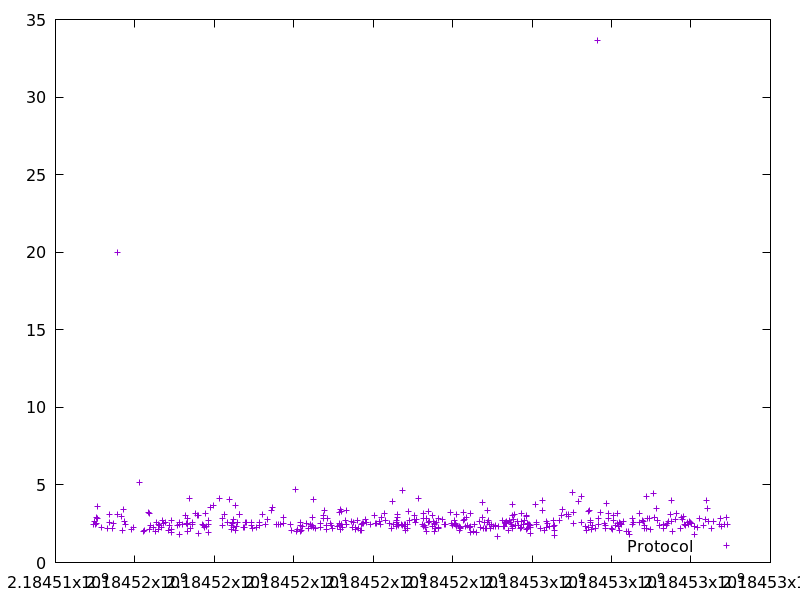

Data behind this chart, as committed beside it:
2184514948.3001966, 2.455568
2184514971, 2.648
2184515006, 2.441
2184515024, 2.902
2184515028, 2.539
2184515056, 2.852
2184515067, 3.613
2184515159, 2.27
2184515315, 2.175
2184515350, 3.111
2184515356, 2.56
2184515429, 2.182
2184515463, 2.494
2184515567, 20.01
2184515571, 3.088
2184515669, 2.944
2184515689, 2.095
2184515714, 3.402
2184515736, 2.644
2184515771, 2.444
2184515914, 2.112
2184515967, 2.241
2184516108, 5.167
2184516221, 2.031
2184516237, 2.045
2184516352, 3.23
2184516366, 2.104
2184516377, 3.175
2184516402, 2.398
2184516466, 2.257
2184516514, 1.988
2184516531, 2.553
2184516597, 2.151
2184516605, 2.467
2184516629, 2.364
2184516665, 2.279
2184516696, 2.713
2184516725, 2.535
2184516771, 2.613
2184516837, 2.101
2184516881, 2.419
2184516916, 2.742
2184516922, 2.115
2184516932, 1.951
2184517077, 2.403
2184517112, 2.611
2184517115, 2.484
2184517131, 1.833
2184517197, 2.46
2184517274, 3.062
2184517305, 2.5
2184517313, 2.465
2184517318, 2.549
2184517329, 2.02
2184517334, 2.81
2184517378, 4.164
2184517403, 2.186
2184517448, 2.458
2184517460, 2.61
2184517527, 3.18
2184517572, 3.032
... 376 more rows
